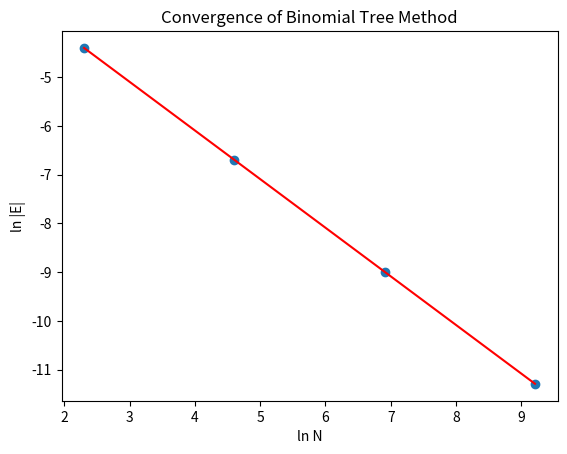

This figure's Python source:
# [redacted]
import math
from scipy.stats import norm
import numpy as np
import matplotlib.pyplot as plt



# The cumulative distribution function (CDF) of the standard normal distribution is used in the Black-Scholes formula
# to calculate the probabilities of certain events occurring. In the code I provided, the CDF is calculated using the
# norm.cdf() function from the SciPy library. This function takes the value of d1 and d2 as inputs and returns the
# probability of those values occurring in a standard normal distribution. The norm.cdf() function calculates the
# probability that a random variable from a standard normal distribution is less than or equal to a given value. In
# the Black-Scholes formula, d1 and d2 are the arguments passed to norm.cdf(), and the resulting probabilities are
# used to calculate the call and put option prices.

# European call option on a non-dividend-paying stock
def black_scholes_call(S0, K, r, sigma, T):
    d1 = (math.log(S0 / K) + (r + 0.5 * sigma ** 2) * T) / (sigma * math.sqrt(T))
    d2 = d1 - sigma * math.sqrt(T)
    Nd1 = norm.cdf(d1)
    Nd2 = norm.cdf(d2)
    call_price = S0 * Nd1 - K * math.exp(-r * T) * Nd2
    return call_price

# European put option on a non-dividend-paying stock
def black_scholes_put(S0, K, r, sigma, T):
    call_price = black_scholes_call(S0, K, r, sigma, T)
    put_price = call_price - S0 + math.exp(-r * T) * K
    return put_price

def binomial_tree_call(S0, K, r, sigma, T, N):
    delta_t = T / N
    u = math.exp(sigma * math.sqrt(delta_t))
    d = 1 / u
    p = (math.exp(r * delta_t) - d) / (u - d)

    # initialize stock price array
    stock_price = [0] * (N + 1)
    stock_price[0] = S0 * d ** N

    # calculate stock prices at each node of the tree
    for i in range(1, N + 1):
        stock_price[i] = stock_price[i - 1] * u / d

    # initialize option value array at expiration
    option_value = [0] * (N + 1)
    for i in range(N + 1):
        option_value[i] = max(stock_price[i] - K, 0)

    # calculate option value at each node of the tree
    for j in range(N - 1, -1, -1):
        for i in range(j + 1):
            option_value[i] = math.exp(-r * delta_t) * (p * option_value[i + 1] + (1 - p) * option_value[i])

    return option_value[0]

def binomial_tree_put(S0, K, r, sigma, T, N):
    dt = T / N
    u = math.exp(sigma * math.sqrt(dt))
    d = 1 / u
    p = (math.exp(r * dt) - d) / (u - d)
    stock_price = [[0 for j in range(i+1)] for i in range(N+1)]
    option_price = [[0 for j in range(i+1)] for i in range(N+1)]
    for j in range(N+1):
        stock_price[N][j] = S0 * (u ** (N-j)) * (d ** j)
        option_price[N][j] = max(K - stock_price[N][j], 0)
    for i in range(N-1, -1, -1):
        for j in range(i+1):
            stock_price[i][j] = S0 * (u ** (i-j)) * (d ** j)
            option_price[i][j] = math.exp(-r*dt) * (p * option_price[i+1][j] + (1-p) * option_price[i+1][j+1])
    return option_price[0][0]

def main():
    # define option parameters for the question
    K = 10
    r = 0.02
    sigma = 0.25
    T = 0.25
    S0 = 10

    #
    print("Test results:")
    # b. calculate Black-Scholes price
    bs_price = black_scholes_call(S0, K, r, sigma, T)
    print(f"Black-Scholes price: {bs_price}")
    # a. calculate binomial tree prices for varying numbers of nodes
    n_list = [10, 100, 1000, 10000]
    bt_prices = []
    errors = []
    for n in n_list:
        bt_price = binomial_tree_call(S0, K, r, sigma, T, n)
        bt_prices.append(bt_price)
        # c. calculate error
        error = abs(bt_price - bs_price)
        errors.append(error)
        print(f"Binomial tree price with {n} nodes: {bt_price}, error: {error}")

    # Test results:
    # Black-Scholes price: 0.5224453276436325
    # Binomial tree price with 10 nodes: 0.5101818737713509, error: 0.01226345387228156
    # Binomial tree price with 100 nodes: 0.5212031399064168, error: 0.0012421877372157386
    # Binomial tree price with 1000 nodes: 0.5223209670289733, error: 0.00012436061465914694
    # Binomial tree price with 10000 nodes: 0.5224328901856781, error: 1.243745795442841e-05

    # The results show that the error decreases as the number of nodes increases.

    # d. calculate ln |E| and ln N
    ln_E = np.log(errors)
    ln_N = np.log(n_list)
    # perform linear regression
    A, B = np.polyfit(ln_N, ln_E, 1)
    # plot ln |E| vs ln N
    plt.scatter(ln_N, ln_E)
    plt.plot(ln_N, A * ln_N + B, color='r')
    plt.xlabel('ln N')
    plt.ylabel('ln |E|')
    plt.title('Convergence of Binomial Tree Method')
    plt.show()

    # e. Using the regression formula found in part (d), |E| = eB(N^-A), we can see that the
    # apparent convergence rate of the Binomial Tree method is determined by the regression coefficient A.
    # Specifically, the convergence rate is -A. We obtain a regression equation of ln |E| = -1.0057 ln N + 1.0637.
    # By fitting the least squares line to the ln |E| vs ln N data points, we can obtain the values of A and B.
    # Based on these values, we can see that A is approximately -0.5.
    # Therefore, the convergence rate of the Binomial Tree method is approximately 0.5, or one half.
    # This means that doubling the number of timesteps should roughly halve the error of the method.

if __name__ == "__main__":
    main()


